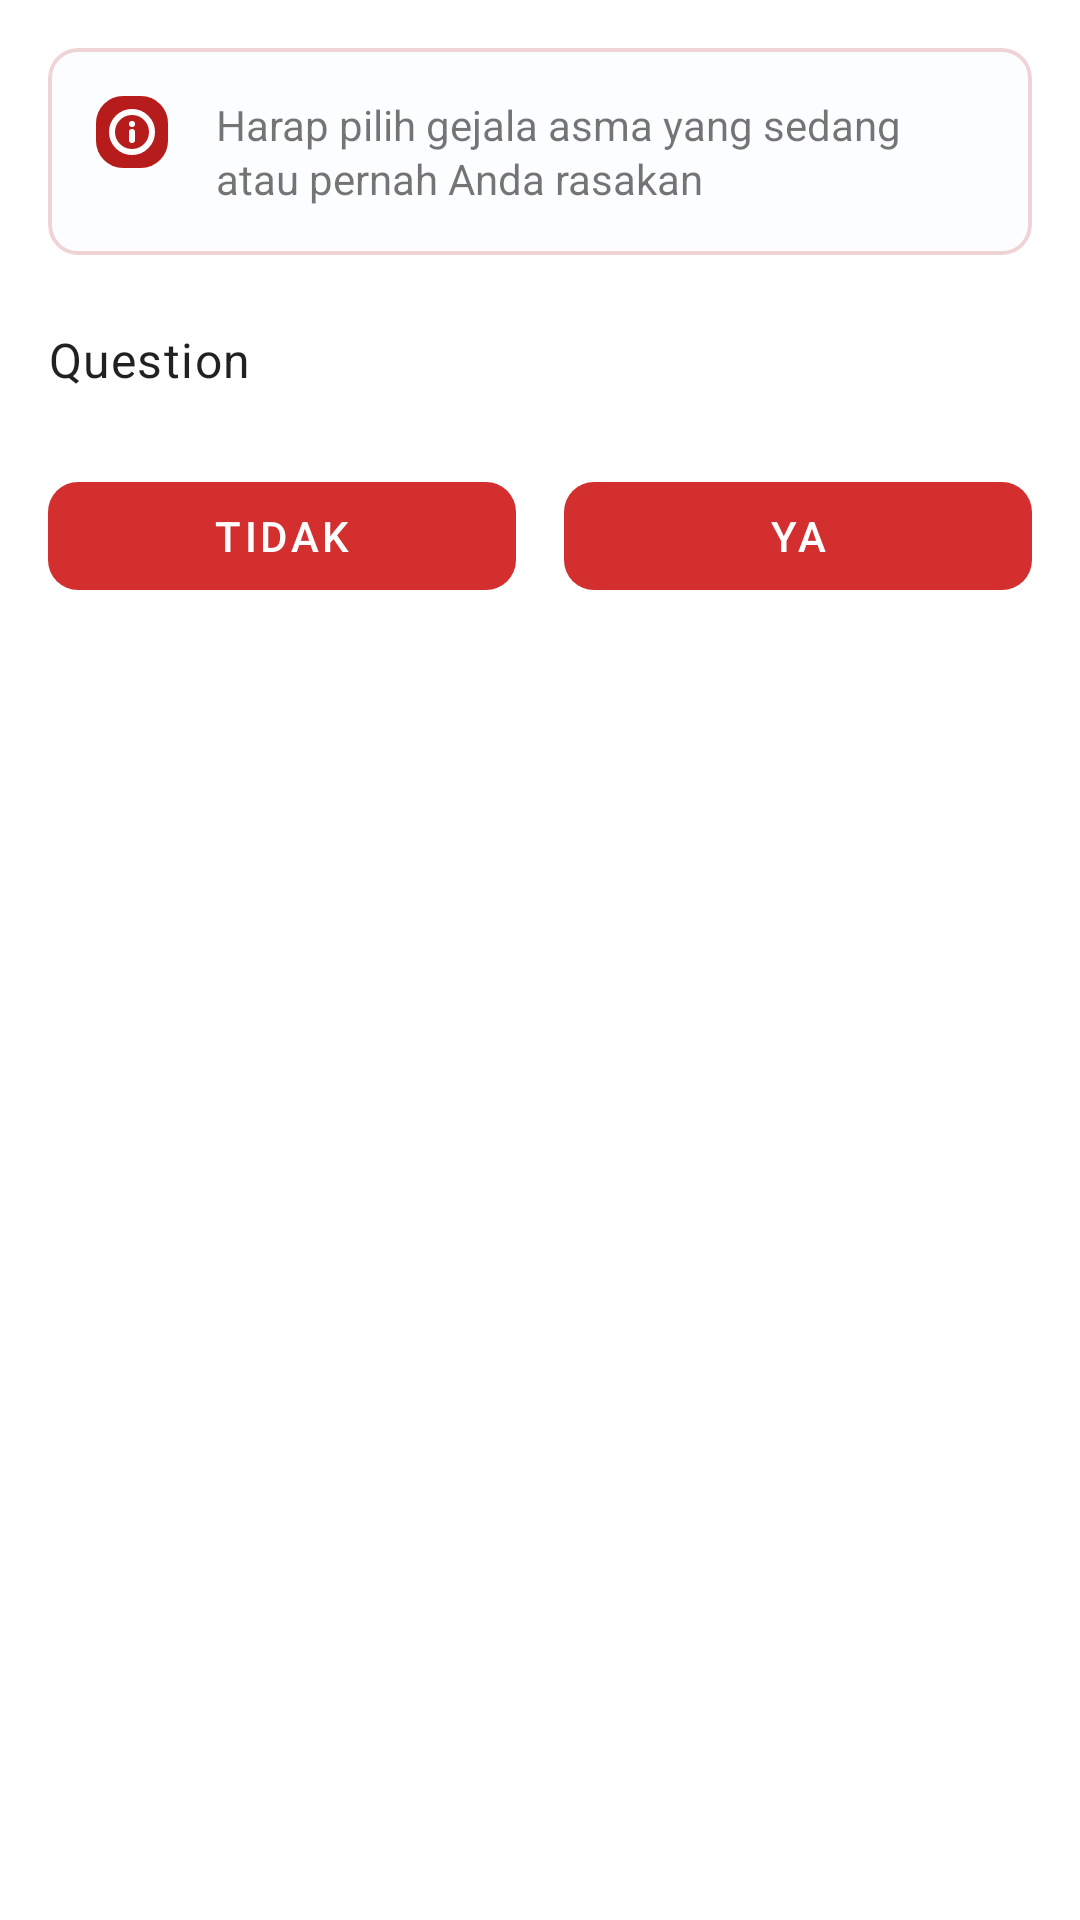

Here is an Android app screen rendered from its layout file. Give the layout XML and the strings, colors and styles it references.
<!-- AndroidManifest.xml: application theme Theme.Sikarma -->
<!-- res/layout/fragment_consultation.xml -->
<?xml version="1.0" encoding="utf-8"?>
<androidx.constraintlayout.widget.ConstraintLayout xmlns:android="http://schemas.android.com/apk/res/android"
    xmlns:app="http://schemas.android.com/apk/res-auto"
    xmlns:tools="http://schemas.android.com/tools"
    android:layout_width="match_parent"
    android:layout_height="match_parent"
    android:animateLayoutChanges="true"
    android:padding="@dimen/dimen_16dp"
    tools:context=".presentation.view.patient.ConsultationFragment">

    <com.google.android.material.card.MaterialCardView
        android:id="@+id/materialAnnouncement"
        android:layout_width="match_parent"
        android:layout_height="wrap_content"
        android:backgroundTint="#20E5EFFA"
        app:cardCornerRadius="@dimen/dimen_10dp"
        app:cardElevation="@dimen/dimen_0dp"
        app:layout_constraintEnd_toEndOf="parent"
        app:layout_constraintStart_toStartOf="parent"
        app:layout_constraintTop_toTopOf="parent"
        app:strokeColor="#30b71c1c"
        app:strokeWidth="1.3dp">

        <RelativeLayout
            android:layout_width="match_parent"
            android:layout_height="match_parent">

            <ImageView
                android:id="@+id/imgInfo"
                android:layout_width="wrap_content"
                android:layout_height="wrap_content"
                android:layout_marginStart="@dimen/dimen_16dp"
                android:layout_marginTop="@dimen/dimen_16dp"
                android:src="@drawable/info" />

            <TextView
                android:id="@+id/tvDetailAnnouncement"
                android:layout_width="wrap_content"
                android:layout_height="wrap_content"
                android:layout_marginStart="@dimen/dimen_16dp"
                android:layout_marginTop="@dimen/dimen_16dp"
                android:layout_marginEnd="@dimen/dimen_16dp"
                android:layout_marginBottom="@dimen/dimen_16dp"
                android:layout_toEndOf="@+id/imgInfo"
                android:lineSpacingExtra="1.5dp"
                android:text="@string/label_consultation_alert" />

        </RelativeLayout>

    </com.google.android.material.card.MaterialCardView>

    <TextView
        android:id="@+id/tvQuestion"
        android:layout_width="match_parent"
        android:layout_height="wrap_content"
        android:layout_marginTop="24dp"
        android:text="Question"
        android:textAppearance="@style/TextAppearance.MaterialComponents.Body1"
        app:layout_constraintEnd_toEndOf="parent"
        app:layout_constraintStart_toStartOf="parent"
        app:layout_constraintTop_toBottomOf="@+id/materialAnnouncement" />

    <com.google.android.material.button.MaterialButton
        android:id="@+id/btn_no"
        android:layout_width="@dimen/dimen_0dp"
        android:layout_height="wrap_content"
        android:layout_marginTop="24dp"
        android:layout_marginEnd="@dimen/dimen_8dp"
        android:stateListAnimator="@null"
        android:text="@string/label_button_no"
        app:cornerRadius="@dimen/dimen_10dp"
        app:layout_constraintEnd_toStartOf="@+id/btn_yes"
        app:layout_constraintHorizontal_bias="0.5"
        app:layout_constraintStart_toStartOf="parent"
        app:layout_constraintTop_toBottomOf="@+id/tvQuestion" />

    <com.google.android.material.button.MaterialButton
        android:id="@+id/btn_yes"
        android:layout_width="@dimen/dimen_0dp"
        android:layout_height="wrap_content"
        android:layout_marginStart="@dimen/dimen_8dp"
        android:stateListAnimator="@null"
        android:text="@string/label_button_yes"
        app:cornerRadius="@dimen/dimen_10dp"
        app:layout_constraintBottom_toBottomOf="@+id/btn_no"
        app:layout_constraintEnd_toEndOf="parent"
        app:layout_constraintHorizontal_bias="0.5"
        app:layout_constraintStart_toEndOf="@+id/btn_no"
        app:layout_constraintTop_toTopOf="@+id/btn_no" />

</androidx.constraintlayout.widget.ConstraintLayout>
<!-- resources referenced by this layout -->
<resources>
  <dimen name="dimen_0dp">0dp</dimen>
  <dimen name="dimen_10dp">10dp</dimen>
  <dimen name="dimen_16dp">16dp</dimen>
  <dimen name="dimen_8dp">8dp</dimen>
  <!-- drawable info (drawable) -->
  <vector xmlns:android="http://schemas.android.com/apk/res/android"
      android:width="24dp"
      android:height="24dp"
      android:viewportWidth="24"
      android:viewportHeight="24">
    <path
        android:pathData="M9,0L15,0A9,9 0,0 1,24 9L24,15A9,9 0,0 1,15 24L9,24A9,9 0,0 1,0 15L0,9A9,9 0,0 1,9 0z"
        android:fillColor="#b71c1c"/>
    <path
        android:pathData="M12,18.667C15.682,18.667 18.667,15.682 18.667,12C18.667,8.318 15.682,5.333 12,5.333C8.318,5.333 5.333,8.318 5.333,12C5.333,15.682 8.318,18.667 12,18.667Z"
        android:strokeLineJoin="round"
        android:strokeWidth="2"
        android:fillColor="#00000000"
        android:strokeColor="#ffffff"
        android:strokeLineCap="round"/>
    <path
        android:pathData="M12,14.667V12"
        android:strokeLineJoin="round"
        android:strokeWidth="2"
        android:fillColor="#00000000"
        android:strokeColor="#ffffff"
        android:strokeLineCap="round"/>
    <path
        android:pathData="M12,9.333H12.006"
        android:strokeLineJoin="round"
        android:strokeWidth="2"
        android:fillColor="#00000000"
        android:strokeColor="#ffffff"
        android:strokeLineCap="round"/>
  </vector>
  <string name="label_button_no">Tidak</string>
  <string name="label_button_yes">Ya</string>
  <string name="label_consultation_alert">Harap pilih gejala asma yang sedang atau pernah Anda rasakan</string>
  <style name="Theme.Sikarma" parent="Theme.MaterialComponents.DayNight.DarkActionBar">
          
          <item name="colorPrimary">@color/red_700</item>
          <item name="colorPrimaryVariant">@color/red_900</item>
          <item name="colorOnPrimary">@color/white</item>
          
          <item name="colorSecondary">@color/yellow_400</item>
          <item name="colorSecondaryVariant">@color/yellow_900</item>
          <item name="colorOnSecondary">@color/black</item>
          
          <item name="android:statusBarColor" tools:targetApi="l">?attr/colorPrimaryVariant</item>
          
      </style>
  <color name="red_700">#d32f2f</color>
  <color name="red_900">#b71c1c</color>
  <color name="white">#FFFFFFFF</color>
  <color name="yellow_400">#FFD200</color>
  <color name="yellow_900">#ff7200</color>
  <color name="black">#FF000000</color>
</resources>
